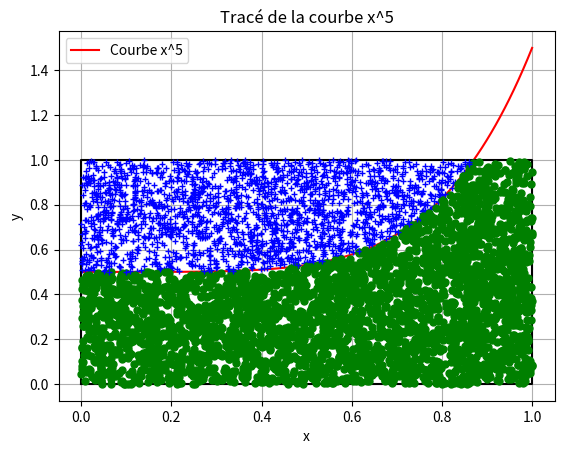

Write the Python code that produced this figure.
import numpy as np
import matplotlib.pyplot as plt

# Définition des paramètres
debut = 0
fin = 1
nbr_points = 5432


# Définition de la fonction
def f(x):
    return x ** 5


# Tracé de la courbe
x_values = np.linspace(debut, fin, 100)
y_values = f(x_values) + 0.5
plt.plot(x_values, y_values, label='Courbe x^5', color='red')
plt.xlabel('x')
plt.ylabel('y')
plt.title('Tracé de la courbe x^5')
plt.grid(True)
plt.legend()

# Tracé du carré délimité par les droites: x=0, x=1, y=0, y=1
plt.plot([0, 1, 1, 0, 0], [0, 0, 1, 1, 0], color='black')

# Génération de points aléatoires
x_points = np.random.uniform(debut, fin, nbr_points)
y_points = np.random.uniform(0, f(fin), nbr_points)

# Tracé des points et calcul des surfaces
surface_bleue = 0
surface_verte = 0
for x, y in zip(x_points, y_points):
    if y > f(x) + 0.5:
        plt.plot(x, y, 'b+', markersize=5)
    else:
        plt.plot(x, y, 'go', markersize=5)

plt.show()
